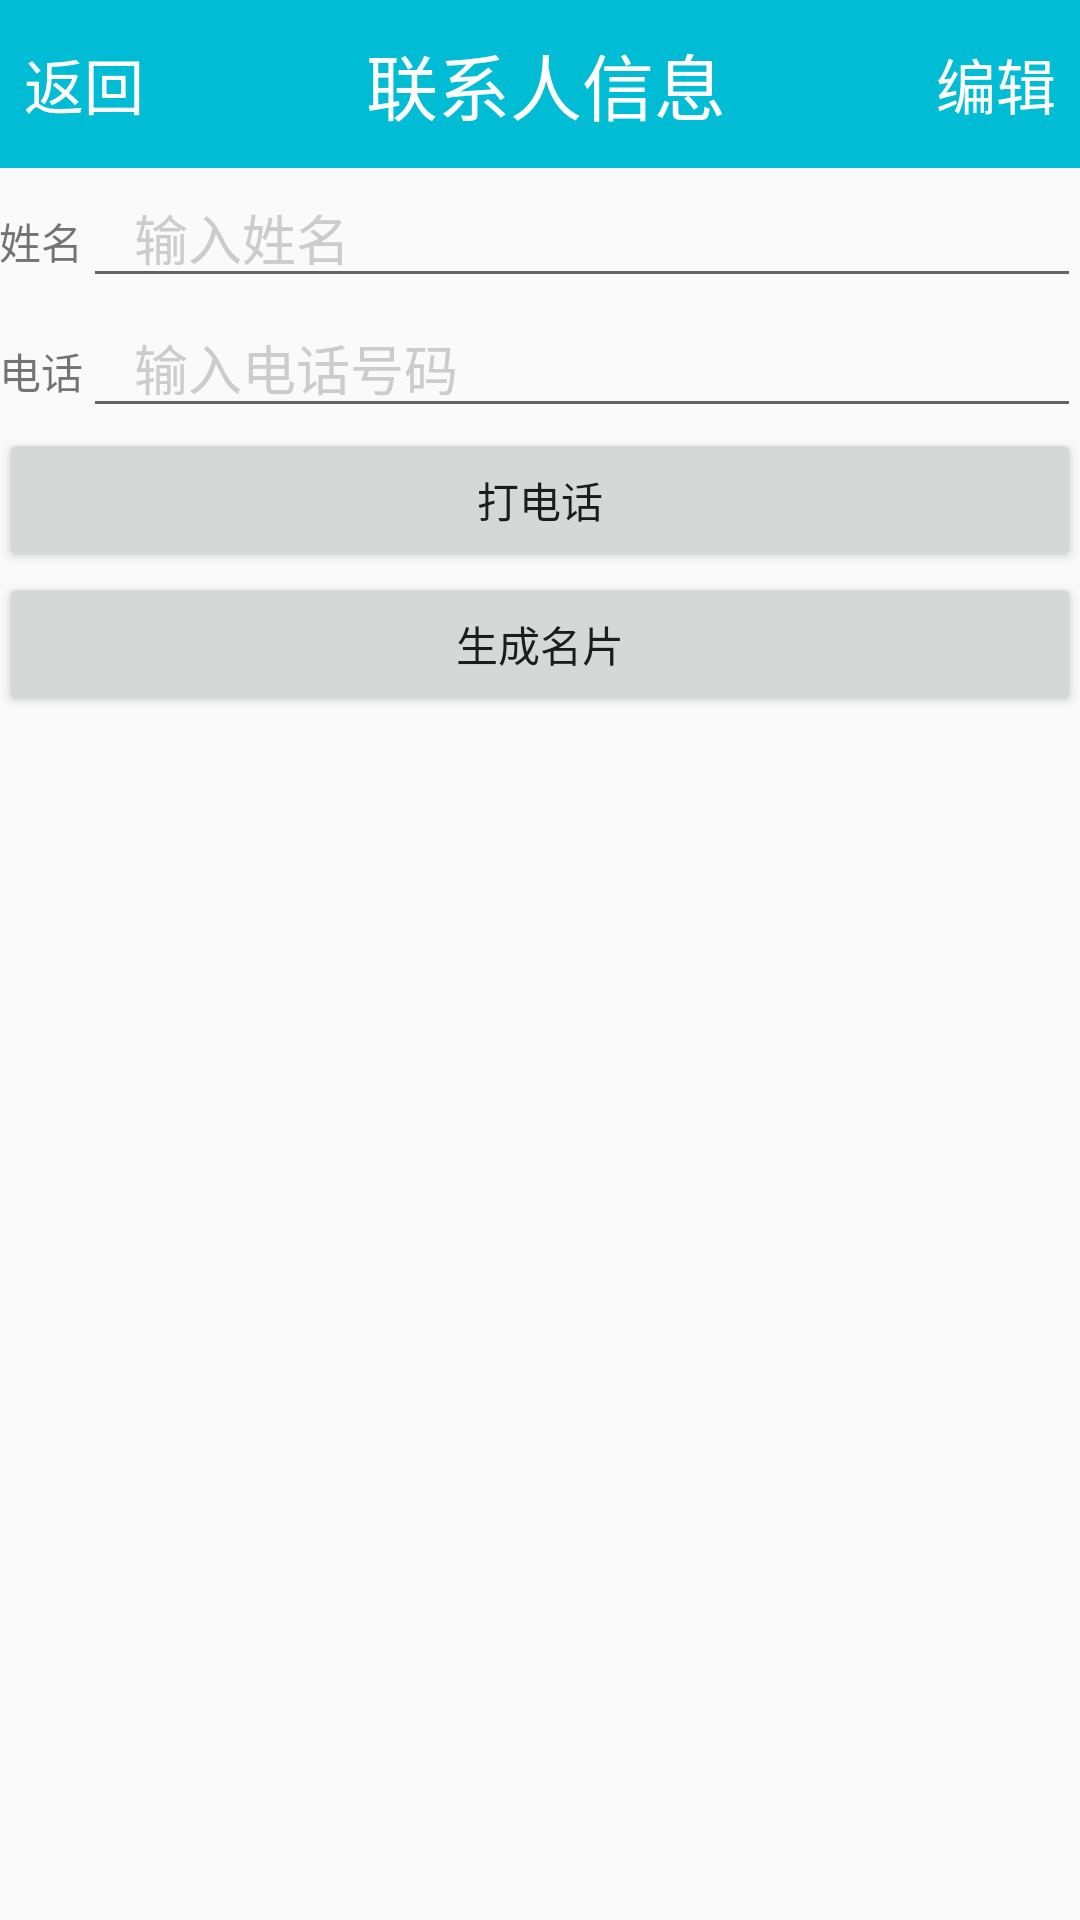

The Android layout XML behind this screen, and the referenced resources:
<!-- AndroidManifest.xml: application theme AppTheme -->
<!-- res/layout/phoneceshi.xml -->
<RelativeLayout xmlns:android="http://schemas.android.com/apk/res/android"
                xmlns:tools="http://schemas.android.com/tools"
                android:layout_width="match_parent"
                android:layout_height="match_parent"
    >
    <LinearLayout
        android:id="@+id/top1"
        android:layout_width="match_parent"
        android:layout_height="56dp"
        android:orientation="horizontal"
        android:background="@drawable/bg">
        <Button
            android:id="@+id/left"
            android:layout_width="56dp"
            android:layout_height="match_parent"
            android:text="返回"
            android:textColor="#fff"
            android:textSize="20sp"
            android:background="@drawable/bg"
            />

        <TextView
            android:layout_width="0dp"
            android:layout_height="match_parent"
            android:id="@+id/middle"
            android:text="           联系人信息"
            android:textColor="#ffff"
            android:textSize="24sp"
            android:layout_weight="1"
            android:gravity="left|center_vertical" />

        <Button
            android:id="@+id/right"
            android:layout_width="56dp"
            android:layout_height="match_parent"
            android:text="编辑"
            android:background="@drawable/bg"
            android:textColor="#fff"
            android:textSize="20sp"
            />
    </LinearLayout>

    <LinearLayout
        android:layout_width="fill_parent"
        android:layout_height="wrap_content"
        android:paddingBottom="@dimen/activity_vertical_margin"
        android:paddingLeft="@dimen/activity_horizontal_margin"
        android:paddingRight="@dimen/activity_horizontal_margin"
        android:paddingTop="@dimen/activity_vertical_margin"
        android:orientation="vertical"
        android:id="@+id/ll"
        android:layout_below="@+id/top1"
        >


        <LinearLayout
            android:layout_width="fill_parent"
            android:layout_height="wrap_content"
            android:orientation="horizontal" >

            <TextView
                android:layout_width="wrap_content"
                android:layout_height="wrap_content"
                android:text="姓名" />

            <EditText
                android:id="@+id/edit_name"
                android:layout_width="fill_parent"
                android:layout_height="wrap_content"
                android:hint="   输入姓名"
                android:lines="1"
                android:textColor="#999999"
                android:textColorHint="#cccccc"/>
        </LinearLayout>

        

        <LinearLayout
            android:layout_width="fill_parent"
            android:layout_height="wrap_content"
            android:orientation="horizontal" >

            <TextView
                android:layout_width="wrap_content"
                android:layout_height="wrap_content"
                android:text="电话" />

            <EditText
                android:id="@+id/edit_number"
                android:layout_width="fill_parent"
                android:layout_height="wrap_content"
                android:hint="   输入电话号码"
                android:textColor="#999999"
                android:textColorHint="#cccccc"/>
        </LinearLayout>
        <Button
            android:id="@+id/call"
            android:layout_width="fill_parent"
            android:layout_height="wrap_content"
            android:layout_gravity="bottom|center_horizontal"
            android:text="打电话" />
        <Button  android:id="@+id/but"
                 android:layout_width="fill_parent"
                 android:layout_height="wrap_content"
                 android:text="生成名片"/>
        <ImageView
            android:id="@+id/img_only"
            android:layout_width="200dp"
            android:layout_height="200dp"
            android:layout_gravity="center_horizontal"
            />
        
    </LinearLayout>

</RelativeLayout>
<!-- resources referenced by this layout -->
<resources>
  <!-- drawable bg: png bitmap (drawable, 2959 bytes) -->
  <style name="AppTheme" parent="Theme.AppCompat.Light.NoActionBar">
          
          <item name="colorPrimary">@color/primary_dark_material_light</item>
          <item name="colorPrimaryDark">@color/contents_text</item>
          <item name="colorAccent">@color/primary_dark_material_dark</item>
      </style>
</resources>
